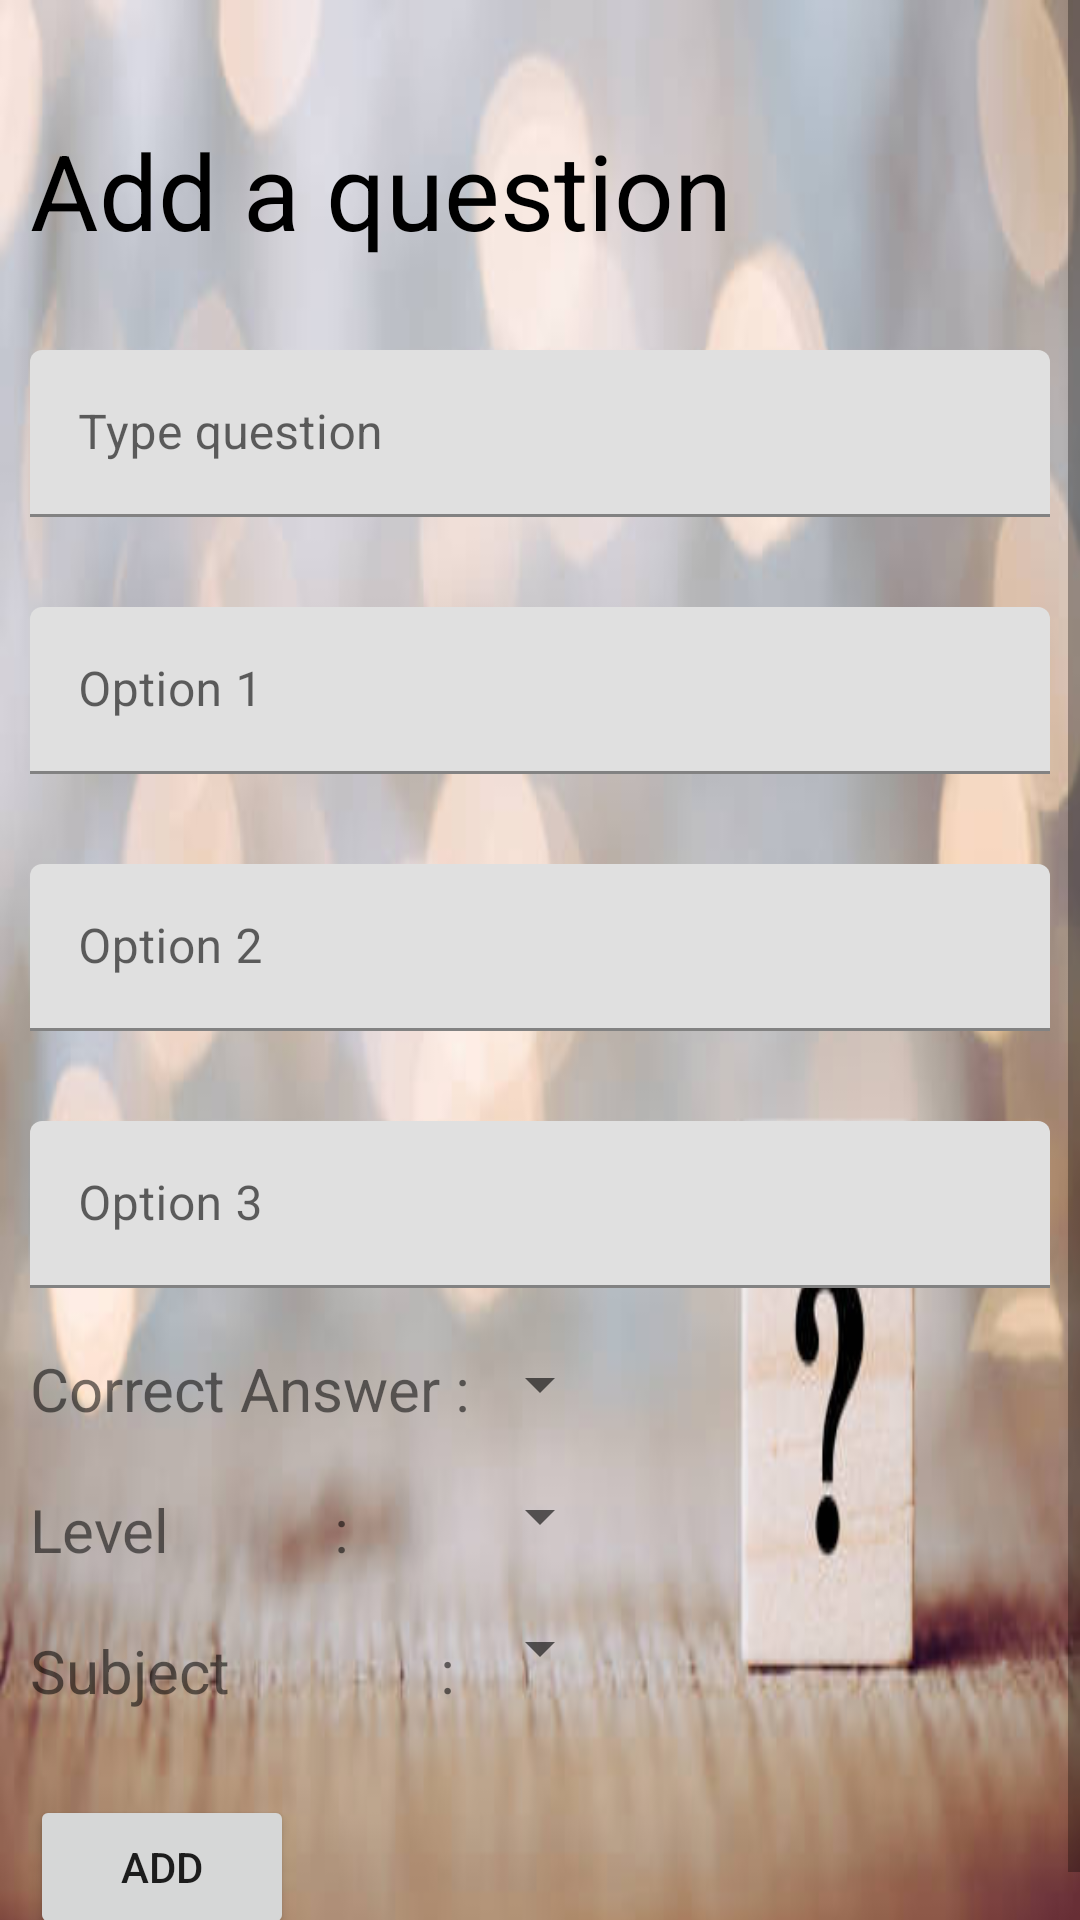

Layout XML and referenced resources for this Android screen:
<!-- AndroidManifest.xml: application theme Theme.Dutdip -->
<!-- res/layout/activity_add_question.xml -->
<?xml version="1.0" encoding="utf-8"?>
<ScrollView
    xmlns:android="http://schemas.android.com/apk/res/android"
    xmlns:app="http://schemas.android.com/apk/res-auto"
    xmlns:tools="http://schemas.android.com/tools"
    android:layout_width="match_parent"
    android:layout_height="match_parent"
    android:layout_alignParentBottom="true"
    android:fillViewport="true"
    tools:context="com.group21.GRP21.InsertQuestionActivity">

    <RelativeLayout xmlns:android="http://schemas.android.com/apk/res/android"
        xmlns:app="http://schemas.android.com/apk/res-auto"
        xmlns:tools="http://schemas.android.com/tools"
        android:layout_width="match_parent"
        android:layout_height="match_parent"
        android:background="@drawable/img"
        android:padding="10dp"

        tools:context="com.group21.GRP21.InsertQuestionActivity">

        

        

        <TextView
            android:id="@+id/home_text"
            android:layout_width="wrap_content"
            android:layout_height="wrap_content"
            android:layout_marginTop="30dp"
            android:text="Add a question"
            android:textColor="@android:color/black"
            android:textSize="35sp" />

        <com.google.android.material.textfield.TextInputLayout

            android:layout_width="match_parent"
            android:layout_height="wrap_content"
            android:layout_marginTop="30dp"
            android:layout_below="@+id/home_text"
            android:id="@+id/editQuestionLayout">

            <com.google.android.material.textfield.TextInputEditText

                android:layout_width="match_parent"
                android:layout_height="wrap_content"
                android:id="@+id/edit_text_question"
                android:hint="Type question" />
        </com.google.android.material.textfield.TextInputLayout>

        <com.google.android.material.textfield.TextInputLayout

            android:layout_width="match_parent"
            android:layout_height="wrap_content"
            android:layout_marginTop="30dp"
            android:layout_below="@+id/editQuestionLayout"
            android:id="@+id/option1Layout">

            <com.google.android.material.textfield.TextInputEditText

                android:layout_width="match_parent"
                android:layout_height="wrap_content"
                android:id="@+id/edit_text_option1"
                android:hint="Option 1" />
        </com.google.android.material.textfield.TextInputLayout>

        <com.google.android.material.textfield.TextInputLayout

            android:layout_width="match_parent"
            android:layout_height="wrap_content"
            android:layout_marginTop="30dp"
            android:layout_below="@+id/option1Layout"
            android:id="@+id/option2Layout">

            <com.google.android.material.textfield.TextInputEditText

                android:layout_width="match_parent"
                android:layout_height="wrap_content"
                android:id="@+id/edit_text_option2"
                android:hint="Option 2" />
        </com.google.android.material.textfield.TextInputLayout>

        <com.google.android.material.textfield.TextInputLayout

            android:layout_width="match_parent"
            android:layout_height="wrap_content"
            android:layout_marginTop="30dp"
            android:layout_below="@+id/option2Layout"
            android:id="@+id/option3Layout">

            <com.google.android.material.textfield.TextInputEditText

                android:layout_width="match_parent"
                android:layout_height="wrap_content"
                android:id="@+id/edit_text_option3"
                android:hint="Option 3" />
        </com.google.android.material.textfield.TextInputLayout>

        

        <TextView
            android:id="@+id/a"
            android:layout_width="wrap_content"
            android:layout_height="wrap_content"
            android:layout_below="@+id/option3Layout"
            android:layout_centerHorizontal="false"
            android:layout_marginTop="20dp"
            android:text="Correct Answer :"
            android:textSize="20sp" />

        <TextView
            android:id="@+id/b"
            android:layout_width="wrap_content"
            android:layout_height="wrap_content"
            android:layout_below="@+id/a"
            android:layout_centerHorizontal="false"
            android:layout_marginTop="20dp"
            android:text="Level           :"
            android:textSize="20sp" />

        <TextView
            android:id="@+id/c"
            android:layout_width="wrap_content"
            android:layout_height="wrap_content"
            android:layout_below="@+id/b"
            android:text="Subject              :"
            android:layout_centerHorizontal="false"
            android:textSize="20sp"
            android:layout_marginTop="20dp" />

        

        <Spinner
            android:id="@+id/spinner_answerNr"
            android:layout_width="wrap_content"
            android:layout_height="wrap_content"
            android:layout_below="@+id/option3Layout"
            android:layout_centerHorizontal="true"
            android:layout_marginTop="20dp" />

        <Spinner
            android:id="@+id/spinner_difficulty"
            android:layout_width="wrap_content"
            android:layout_height="wrap_content"
            android:layout_below="@+id/spinner_answerNr"
            android:layout_alignStart="@+id/spinner_answerNr"
            android:layout_marginTop="20dp" />

        <Spinner
            android:id="@+id/spinner_module"
            android:layout_width="wrap_content"
            android:layout_height="wrap_content"
            android:layout_below="@+id/spinner_difficulty"
            android:layout_alignStart="@+id/spinner_answerNr"
            android:layout_marginTop="20dp" />

        

        <Button
            android:id="@+id/button_submit"
            android:layout_width="wrap_content"
            android:layout_height="wrap_content"
            android:layout_below="@+id/spinner_difficulty"
            android:layout_marginTop="81dp"
            android:text="Add" />
    </RelativeLayout>
</ScrollView>
<!-- resources referenced by this layout -->
<resources>
  <!-- drawable img: jpg bitmap (drawable, 19096 bytes) -->
  <style name="Theme.Dutdip" parent="Theme.MaterialComponents.DayNight.DarkActionBar">
          
          <item name="colorPrimary">@color/red_1</item>
          <item name="colorPrimaryVariant">@color/red_2</item>
          <item name="colorOnPrimary">@color/white</item>
          
          <item name="colorSecondary">@color/teal_200</item>
          <item name="colorSecondaryVariant">@color/teal_700</item>
          <item name="colorOnSecondary">@color/black</item>
          
          <item name="android:statusBarColor" tools:targetApi="l">?attr/colorPrimaryVariant</item>
          
      </style>
  <color name="red_1">#5FB709</color>
  <color name="red_2">#9C2004</color>
  <color name="white">#FFFFFFFF</color>
  <color name="teal_200">#FF03DAC5</color>
  <color name="teal_700">#FF018786</color>
  <color name="black">#FF000000</color>
</resources>
